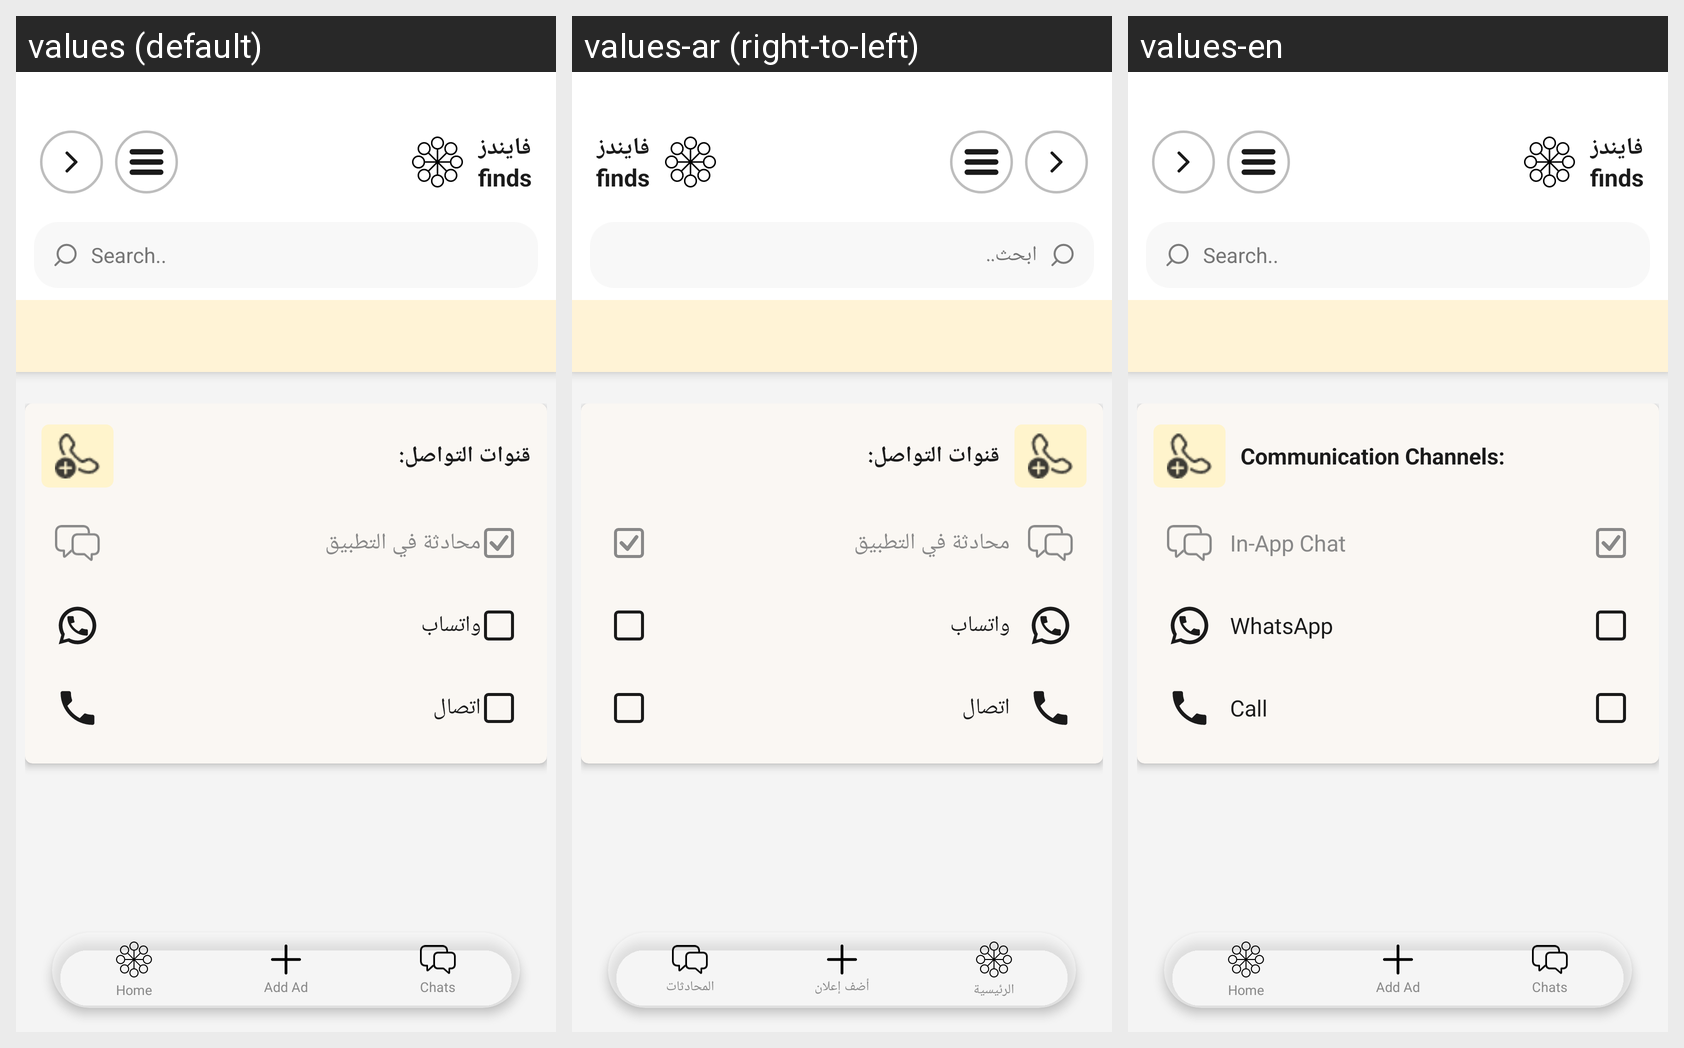

Translations of the strings shown on this Android screen, per locale in the grid:
Android screen res/layout/activity_communication_channels.xml rendered under 3 locales, left to right: values (default), values-ar (right-to-left), values-en. Device: Nexus 5 (rendered at 1080×1920; each locale shown at half size, 540×960, under a caption strip naming it); theme Theme.MyApplication.
Strings drawn on this screen, with the default value and each locale's value (text and hints the layout hard-codes, and strings that could not be matched under every locale, appear in the picture but are not listed):

channel_title_header
  values: قنوات التواصل:
  values-ar: قنوات التواصل:
  values-en: Communication Channels:

channel_in_app
  values: محادثة في التطبيق
  values-ar: محادثة في التطبيق
  values-en: In-App Chat

channel_whatsapp
  values: واتساب
  values-ar: واتساب
  values-en: WhatsApp

channel_call
  values: اتصال
  values-ar: اتصال
  values-en: Call

search_hint
  values: Search..
  values-ar: ابحث..
  values-en: Search..

nav_home
  values: Home
  values-ar: الرئيسية
  values-en: Home  [not translated; the default value is used]

nav_add_ad
  values: Add Ad
  values-ar: أضف إعلان
  values-en: Add Ad  [not translated; the default value is used]

nav_chats
  values: Chats
  values-ar: المحادثات
  values-en: Chats  [not translated; the default value is used]
